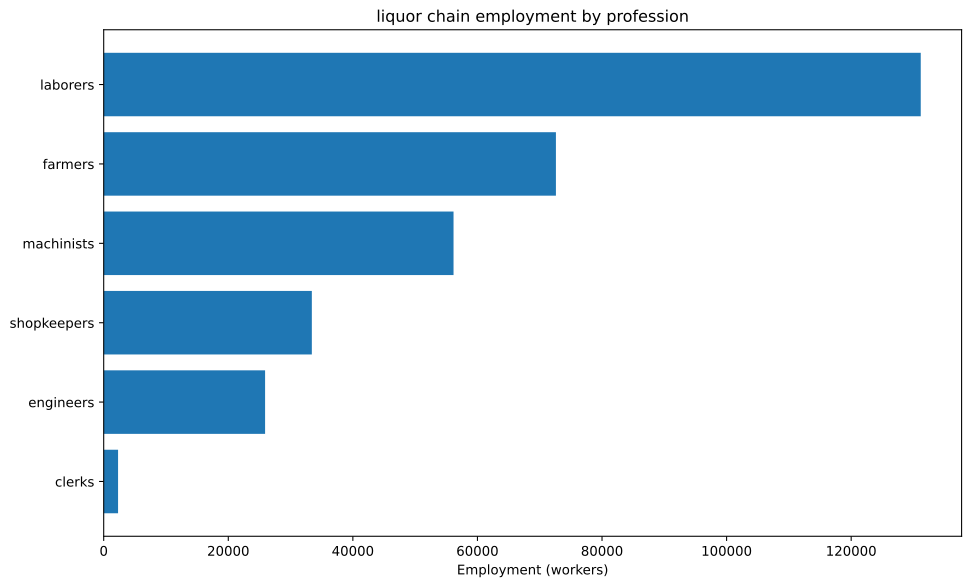

The file beside this chart, header and first rows:
config, building, profession, employment
building_food_industry+pm_bakery+pm_disa…, building_food_industry, engineers, 6250
building_food_industry+pm_bakery+pm_disa…, building_food_industry, laborers, 62500
building_food_industry+pm_bakery+pm_disa…, building_food_industry, machinists, 15625
building_food_industry+pm_bakery+pm_disa…, building_food_industry, shopkeepers, 21875
building_glassworks+pm_crystal_glass+pm_…, building_glassworks, engineers, 2604
building_glassworks+pm_crystal_glass+pm_…, building_glassworks, laborers, 15625
building_glassworks+pm_crystal_glass+pm_…, building_glassworks, machinists, 5208
building_glassworks+pm_crystal_glass+pm_…, building_glassworks, shopkeepers, 2604
building_tooling_workshops+pm_rubber_gri…, building_tooling_workshops, engineers, 1970
building_tooling_workshops+pm_rubber_gri…, building_tooling_workshops, machinists, 3940
building_tooling_workshops+pm_rubber_gri…, building_tooling_workshops, shopkeepers, 1970
building_paper_mills+pm_bleached_paper+p…, building_paper_mills, engineers, 69.1
building_paper_mills+pm_bleached_paper+p…, building_paper_mills, laborers, 138.2
building_paper_mills+pm_bleached_paper+p…, building_paper_mills, machinists, 138.2
building_paper_mills+pm_bleached_paper+p…, building_paper_mills, shopkeepers, 69.1
building_chemical_plants+pm_improved_fer…, building_chemical_plants, engineers, 2400
building_chemical_plants+pm_improved_fer…, building_chemical_plants, laborers, 4801
building_chemical_plants+pm_improved_fer…, building_chemical_plants, machinists, 3601
building_chemical_plants+pm_improved_fer…, building_chemical_plants, shopkeepers, 1200
building_explosives_factory+pm_brine_ele…, building_explosives_factory, engineers, 691
building_explosives_factory+pm_brine_ele…, building_explosives_factory, laborers, 460.7
building_explosives_factory+pm_brine_ele…, building_explosives_factory, machinists, 460.7
building_explosives_factory+pm_brine_ele…, building_explosives_factory, shopkeepers, 230.3
building_synthetics_plants+pm_dye_produc…, building_synthetics_plants, engineers, 34.55
building_synthetics_plants+pm_dye_produc…, building_synthetics_plants, laborers, 17.28
building_synthetics_plants+pm_dye_produc…, building_synthetics_plants, machinists, 25.91
building_synthetics_plants+pm_dye_produc…, building_synthetics_plants, shopkeepers, 8.638
building_steel_mills+pm_open_hearth_proc…, building_steel_mills, engineers, 1201
building_steel_mills+pm_open_hearth_proc…, building_steel_mills, laborers, 800.9
building_steel_mills+pm_open_hearth_proc…, building_steel_mills, machinists, 2002
building_steel_mills+pm_open_hearth_proc…, building_steel_mills, shopkeepers, 800.9
building_motor_industry+pm_electric_engi…, building_motor_industry, engineers, 1620
building_motor_industry+pm_electric_engi…, building_motor_industry, laborers, 1620
building_motor_industry+pm_electric_engi…, building_motor_industry, machinists, 1620
building_motor_industry+pm_electric_engi…, building_motor_industry, shopkeepers, 810.1
building_rye_farm+pm_chemical_fertilizer…, building_rye_farm, farmers, 52083
building_rye_farm+pm_chemical_fertilizer…, building_rye_farm, laborers, 10417
building_coal_mine+pm_diesel_pump_buildi…, building_coal_mine, engineers, 1561
building_coal_mine+pm_diesel_pump_buildi…, building_coal_mine, laborers, 390.3
building_coal_mine+pm_diesel_pump_buildi…, building_coal_mine, machinists, 2342
building_coal_mine+pm_diesel_pump_buildi…, building_coal_mine, shopkeepers, 780.5
building_iron_mine+pm_diesel_pump_buildi…, building_iron_mine, engineers, 2402
building_iron_mine+pm_diesel_pump_buildi…, building_iron_mine, laborers, 600.5
building_iron_mine+pm_diesel_pump_buildi…, building_iron_mine, machinists, 3603
building_iron_mine+pm_diesel_pump_buildi…, building_iron_mine, shopkeepers, 1201
building_lead_mine+pm_diesel_pump_buildi…, building_lead_mine, engineers, 2025
building_lead_mine+pm_diesel_pump_buildi…, building_lead_mine, laborers, 506.4
building_lead_mine+pm_diesel_pump_buildi…, building_lead_mine, machinists, 3038
building_lead_mine+pm_diesel_pump_buildi…, building_lead_mine, shopkeepers, 1013
building_sulfur_mine+pm_diesel_pump_buil…, building_sulfur_mine, engineers, 921.7
building_sulfur_mine+pm_diesel_pump_buil…, building_sulfur_mine, laborers, 230.4
building_sulfur_mine+pm_diesel_pump_buil…, building_sulfur_mine, machinists, 1382
building_sulfur_mine+pm_diesel_pump_buil…, building_sulfur_mine, shopkeepers, 460.8
building_sugar_plantation+automatic_irri…, building_sugar_plantation, farmers, 19531
building_sugar_plantation+automatic_irri…, building_sugar_plantation, laborers, 26042
building_sugar_plantation+automatic_irri…, building_sugar_plantation, machinists, 6510
building_power_plant+pm_coal-fired_plant, building_power_plant, engineers, 1398
building_power_plant+pm_coal-fired_plant, building_power_plant, laborers, 1997
building_power_plant+pm_coal-fired_plant, building_power_plant, machinists, 1498
building_logging_camp+pm_electric_saw_mi…, building_logging_camp, engineers, 20.73
... 12 more rows
